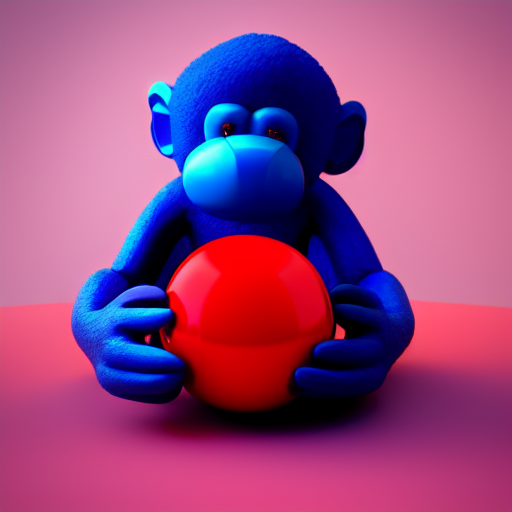
Generation parameters embedded in this image by AUTOMATIC1111 Stable Diffusion web UI or a fork of it (Forge, ...) (PNG 'parameters' text chunk):
A giant blue monkey holding a little red ball, 3D render
Steps: 50, Sampler: Euler a, CFG scale: 12.5, Seed: 2282239514, Size: 512x512, Model hash: 81761151